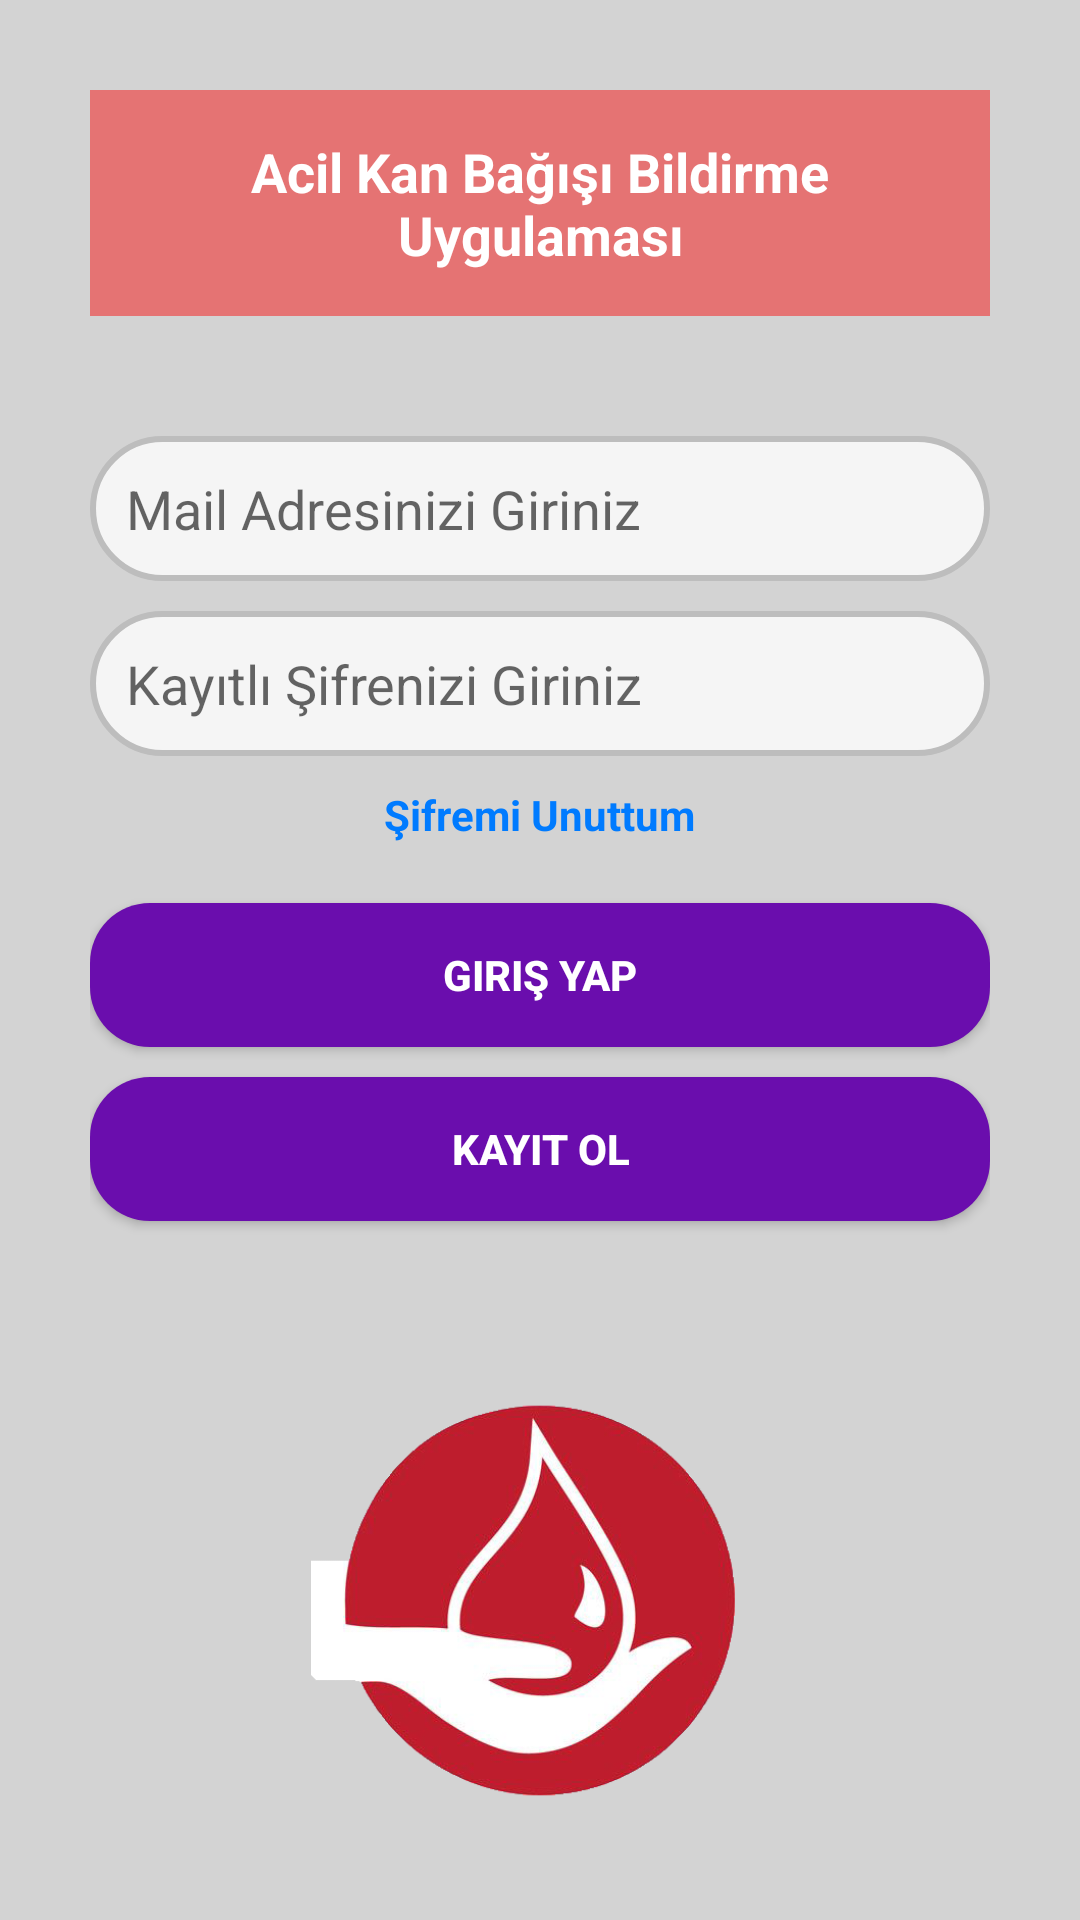

Reconstruct the res/layout file that produces this screen, plus the resources it refers to.
<!-- AndroidManifest.xml: application theme Theme.KanBagisUygulamasiV3 -->
<!-- res/layout/activity_login.xml -->
<?xml version="1.0" encoding="utf-8"?>
<androidx.constraintlayout.widget.ConstraintLayout xmlns:android="http://schemas.android.com/apk/res/android"
    xmlns:app="http://schemas.android.com/apk/res-auto"
    xmlns:tools="http://schemas.android.com/tools"
    android:id="@+id/main"
    android:layout_width="match_parent"
    android:layout_height="match_parent"
    app:passwordToggleEnabled="true"
    tools:context=".Login">

    <LinearLayout
        android:layout_width="match_parent"
        android:layout_height="match_parent"
        android:orientation="vertical"
        android:gravity="center"
        android:background="#D3D3D3"
        android:padding="30dp"
        >

        
        <TextView
            android:layout_width="match_parent"
            android:layout_height="wrap_content"
            android:text="Acil Kan Bağışı Bildirme Uygulaması"
            android:textSize="18sp"
            android:textStyle="bold"
            android:textColor="@color/white"
            android:gravity="center"
            android:padding="15dp"
            android:background="@color/red"
            android:layout_marginBottom="20dp"/>


        <LinearLayout
            android:layout_width="match_parent"
            android:layout_height="wrap_content"
            android:orientation="vertical"
            android:padding="10dp"/>


        
        <EditText
            android:layout_width="match_parent"
            android:layout_height="wrap_content"
            android:id="@+id/editEmail"
            android:hint="Mail Adresinizi Giriniz"
            android:inputType="textEmailAddress"
            android:padding="12dp"
            android:background="@drawable/custom_edittext"
            android:drawableLeft="@drawable/ic_mail"
            android:drawablePadding="10dp"/>

        
        <EditText
            android:layout_width="match_parent"
            android:layout_height="wrap_content"
            android:id="@+id/editPassword"
            android:hint="Kayıtlı Şifrenizi Giriniz"
            android:inputType="textPassword"
            android:drawableLeft="@drawable/passwordimage"
            android:padding="12dp"
            android:layout_marginTop="10dp"
            android:background="@drawable/custom_edittext"
            android:drawablePadding="10dp"/>

        <TextView
            android:layout_width="wrap_content"
            android:layout_height="wrap_content"
            android:id="@+id/forgotPassword"
            android:text="Şifremi Unuttum"
            android:textColor="#007BFF"
            android:textSize="14sp"
            android:textStyle="bold"
            android:layout_gravity="center"
            android:paddingTop="10dp"/>

        
        <Button
            android:layout_width="match_parent"
            android:layout_height="wrap_content"
            android:id="@+id/loginButton"
            android:text="Giriş Yap"
            android:textStyle="bold"
            android:textColor="@color/white"
            android:background="@drawable/custom_button"
            android:layout_marginTop="20dp"/>

        

        <Button
            android:layout_width="match_parent"
            android:layout_height="wrap_content"
            android:text="Kayıt Ol"
            android:textStyle="bold"
            android:textColor="@color/white"
            android:background="@drawable/custom_button"
            android:layout_marginTop="10dp"/>

        <androidx.constraintlayout.utils.widget.ImageFilterView
            android:layout_width="match_parent"
            android:layout_height="match_parent"
            android:src="@drawable/loginimage2"
            android:layout_marginTop="50dp"
            />

    </LinearLayout>
</androidx.constraintlayout.widget.ConstraintLayout>
<!-- resources referenced by this layout -->
<resources>
  <color name="red">#E57373</color>
  <color name="white">#FFFFFFFF</color>
  <!-- drawable custom_button (drawable) -->
  <?xml version="1.0" encoding="utf-8"?>
  <shape xmlns:android="http://schemas.android.com/apk/res/android"
      android:shape="rectangle"> 
      
      <solid android:color="#6A0DAD"/>
      <corners android:radius="20dp"/>
  </shape>
  <!-- drawable custom_edittext (drawable) -->
  <?xml version="1.0" encoding="utf-8"?>
  <shape xmlns:android="http://schemas.android.com/apk/res/android"
      android:shape="rectangle">
      <solid android:color="#F5F5F5"/> 
      <stroke android:width="2dp" android:color="#BDBDBD"/> 
      <corners android:radius="25dp"/> 
  </shape>
  <!-- drawable loginimage2: png bitmap (drawable, 81224 bytes) -->
  <style name="Theme.KanBagisUygulamasiV3" parent="Theme.MaterialComponents.DayNight.DarkActionBar">
          
          <item name="colorPrimary">@color/purple_500</item>
          <item name="colorPrimaryVariant">@color/purple_700</item>
          <item name="colorOnPrimary">@color/white</item>
          
          <item name="colorSecondary">@color/teal_200</item>
          <item name="colorSecondaryVariant">@color/teal_700</item>
          <item name="colorOnSecondary">@color/black</item>
          
          <item name="android:statusBarColor">?attr/colorPrimaryVariant</item>
          
      </style>
  <color name="purple_500">#FF6200EE</color>
  <color name="purple_700">#FF3700B3</color>
  <color name="teal_200">#FF03DAC5</color>
  <color name="teal_700">#FF018786</color>
  <color name="black">#FF000000</color>
</resources>
